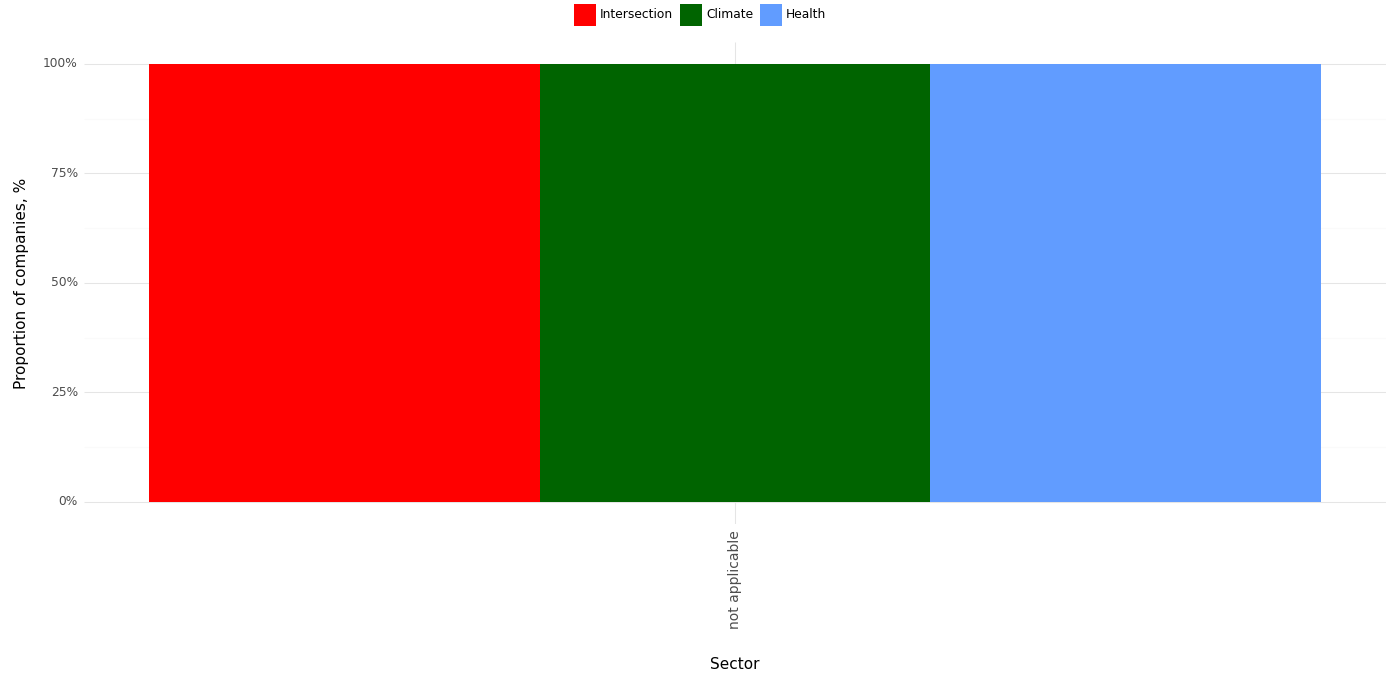

The table this chart was drawn from, first rows:
, Sector, Climate, Health, Intersection, Year
0, not applicable, 1.0, 1.0, 1.0, 2023
